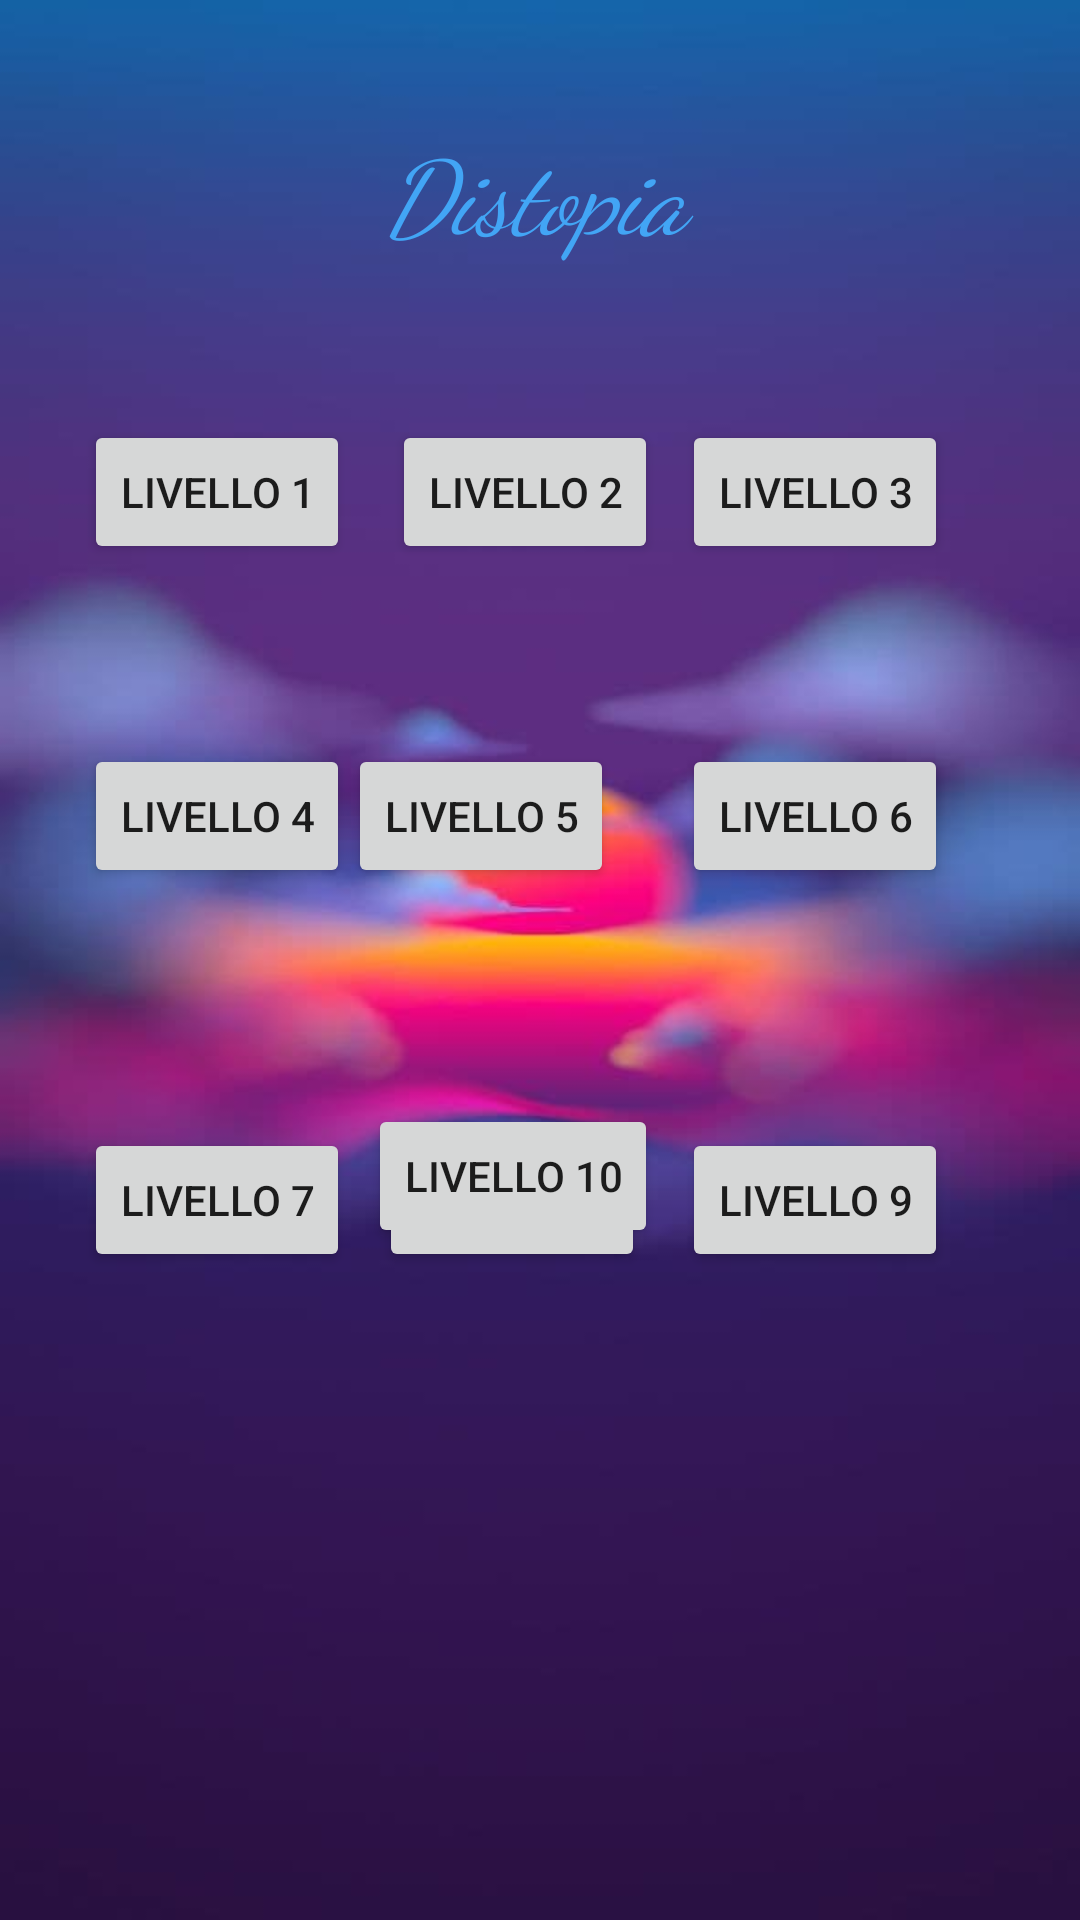

Android layout source for this screen:
<!-- AndroidManifest.xml: application theme Theme.Homepage -->
<!-- res/layout/activity_parte_distopia.xml -->
<?xml version="1.0" encoding="utf-8"?>
<androidx.constraintlayout.widget.ConstraintLayout xmlns:android="http://schemas.android.com/apk/res/android"
    xmlns:app="http://schemas.android.com/apk/res-auto"
    xmlns:tools="http://schemas.android.com/tools"
    android:layout_width="match_parent"
    android:layout_height="match_parent"
    android:background="@drawable/blurred"
    tools:context=".ParteDistopia">

    <Button
        android:id="@+id/button"
        android:layout_width="wrap_content"
        android:layout_height="wrap_content"
        android:layout_marginStart="28dp"
        android:layout_marginTop="140dp"
        android:text="@string/livello_1"
        app:layout_constraintStart_toStartOf="parent"
        app:layout_constraintTop_toTopOf="parent" />

    <Button
        android:id="@+id/button2"
        android:layout_width="wrap_content"
        android:layout_height="wrap_content"
        android:layout_marginTop="140dp"
        android:text="@string/livello_2"
        app:layout_constraintEnd_toEndOf="parent"
        app:layout_constraintHorizontal_bias="0.481"
        app:layout_constraintStart_toStartOf="parent"
        app:layout_constraintTop_toTopOf="parent" />

    <Button
        android:id="@+id/button3"
        android:layout_width="wrap_content"
        android:layout_height="wrap_content"
        android:layout_marginTop="140dp"
        android:layout_marginEnd="44dp"
        android:text="@string/livello_3"
        app:layout_constraintEnd_toEndOf="parent"
        app:layout_constraintTop_toTopOf="parent" />

    <Button
        android:id="@+id/button6"
        android:layout_width="wrap_content"
        android:layout_height="wrap_content"
        android:layout_marginStart="28dp"
        android:layout_marginTop="248dp"
        android:text="@string/livello_4"
        app:layout_constraintStart_toStartOf="parent"
        app:layout_constraintTop_toTopOf="parent" />

    <Button
        android:id="@+id/button7"
        android:layout_width="wrap_content"
        android:layout_height="wrap_content"
        android:layout_marginTop="248dp"
        android:layout_marginEnd="44dp"
        android:text="@string/livello_6"
        app:layout_constraintEnd_toEndOf="parent"
        app:layout_constraintTop_toTopOf="parent" />


    <Button
        android:id="@+id/button8"
        android:layout_width="wrap_content"
        android:layout_height="wrap_content"
        android:layout_marginTop="248dp"
        android:layout_marginEnd="156dp"
        android:text="@string/livello_5"
        app:layout_constraintEnd_toEndOf="parent"
        app:layout_constraintHorizontal_bias="0.666"
        app:layout_constraintStart_toEndOf="@+id/button6"
        app:layout_constraintTop_toTopOf="parent" />

    <Button
        android:id="@+id/button9"
        android:layout_width="wrap_content"
        android:layout_height="wrap_content"
        android:layout_marginStart="28dp"
        android:layout_marginTop="376dp"
        android:text="@string/livello_7"
        app:layout_constraintStart_toStartOf="parent"
        app:layout_constraintTop_toTopOf="parent" />

    <Button
        android:id="@+id/button10"
        android:layout_width="wrap_content"
        android:layout_height="wrap_content"
        android:layout_marginTop="376dp"
        android:layout_marginEnd="44dp"
        android:text="@string/livello_9"
        app:layout_constraintEnd_toEndOf="parent"
        app:layout_constraintTop_toTopOf="parent" />

    <Button
        android:id="@+id/button11"
        android:layout_width="wrap_content"
        android:layout_height="wrap_content"
        android:layout_marginTop="376dp"
        android:text="@string/livello_8"
        app:layout_constraintEnd_toEndOf="parent"
        app:layout_constraintHorizontal_bias="0.466"
        app:layout_constraintStart_toStartOf="parent"
        app:layout_constraintTop_toTopOf="parent" />

    <Button
        android:id="@+id/button12"
        android:layout_width="wrap_content"
        android:layout_height="wrap_content"
        android:layout_marginBottom="224dp"
        android:text="@string/livello_10"
        app:layout_constraintBottom_toBottomOf="parent"
        app:layout_constraintEnd_toEndOf="parent"
        app:layout_constraintHorizontal_bias="0.466"
        app:layout_constraintStart_toStartOf="parent" />

    <TextView
        android:id="@+id/titolo"
        android:layout_width="201dp"
        android:layout_height="61dp"
        android:layout_marginTop="40dp"
        android:fontFamily="cursive"
        android:text="@string/distopia"
        android:textAlignment="center"
        android:textColor="#42A5F5"
        android:textSize="34sp"
        android:textStyle="italic"
        app:layout_constraintEnd_toEndOf="parent"
        app:layout_constraintHorizontal_bias="0.49"
        app:layout_constraintStart_toStartOf="parent"
        app:layout_constraintTop_toTopOf="parent" />
</androidx.constraintlayout.widget.ConstraintLayout>
<!-- resources referenced by this layout -->
<resources>
  <!-- drawable blurred: jpg bitmap (drawable, 13099 bytes) -->
  <string name="distopia">Distopia</string>
  <string name="livello_1">livello 1</string>
  <string name="livello_10">livello 10</string>
  <string name="livello_2">livello 2</string>
  <string name="livello_3">livello 3</string>
  <string name="livello_4">livello 4</string>
  <string name="livello_5">livello 5</string>
  <string name="livello_6">livello 6</string>
  <string name="livello_7">livello 7</string>
  <string name="livello_8">livello 8</string>
  <string name="livello_9">livello 9</string>
  <style name="Theme.Homepage" parent="Theme.MaterialComponents.DayNight.NoActionBar">
          
          <item name="colorPrimary">@color/purple_500</item>
          <item name="colorPrimaryVariant">@color/purple_700</item>
          <item name="colorOnPrimary">@color/white</item>
          
          <item name="colorSecondary">@color/teal_200</item>
          <item name="colorSecondaryVariant">@color/teal_700</item>
          <item name="colorOnSecondary">@color/black</item>
          
          <item name="android:statusBarColor" tools:targetApi="l">?attr/colorPrimaryVariant</item>
          
      </style>
  <!-- not gathered from this repository: default colours our renderer supplied (Android Studio template values) -->
  <color name="purple_500">#FF6200EE</color>
  <color name="purple_700">#FF3700B3</color>
  <color name="teal_200">#FF03DAC5</color>
  <color name="teal_700">#FF018786</color>
  <color name="black">#FF000000</color>
  <color name="white">#FFFFFFFF</color>
</resources>
